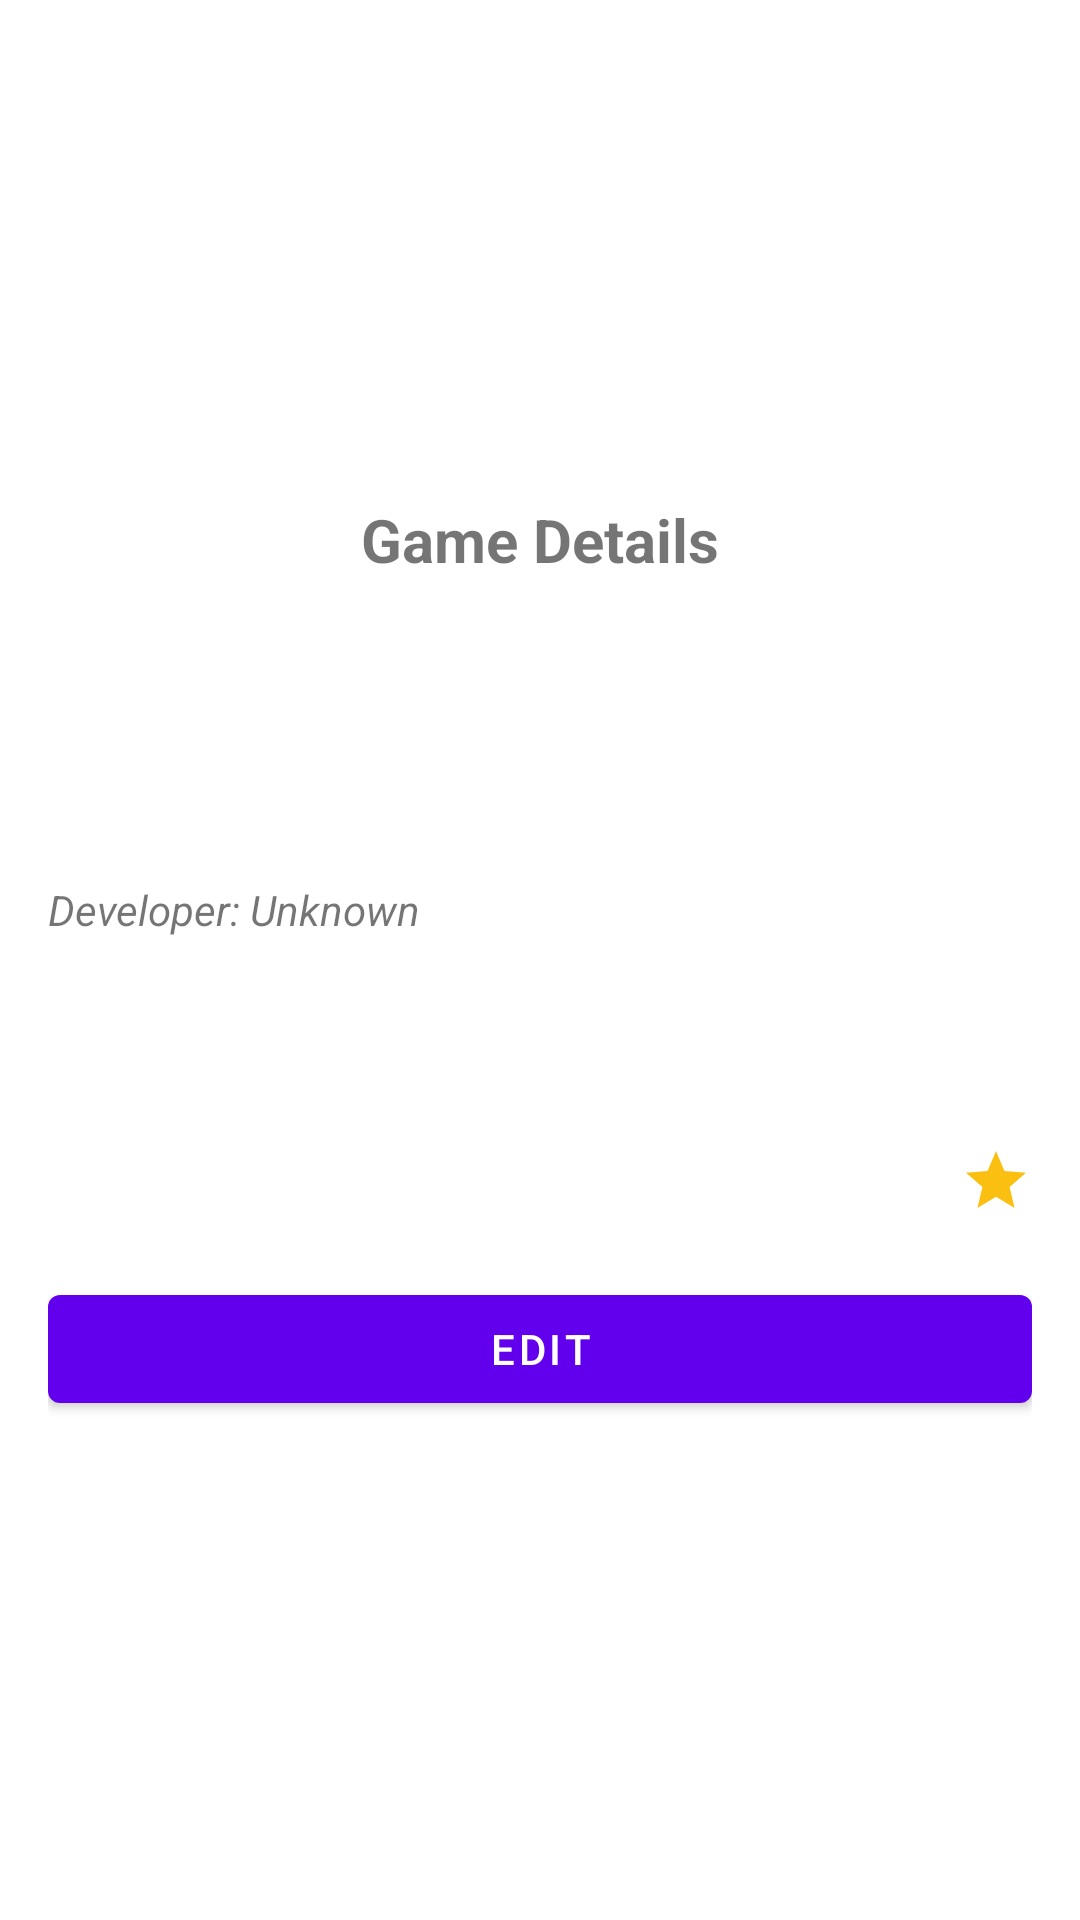

Android layout source for this screen:
<!-- AndroidManifest.xml: application theme Theme.ProjectAkhirPAPB -->
<!-- res/layout/activity_detail_game.xml -->
<?xml version="1.0" encoding="utf-8"?>
<layout xmlns:android="http://schemas.android.com/apk/res/android"
    xmlns:app="http://schemas.android.com/apk/res-auto"
    xmlns:tools="http://schemas.android.com/tools">

    <androidx.constraintlayout.widget.ConstraintLayout
        android:layout_width="match_parent"
        android:layout_height="match_parent"
        tools:context=".detailGame.DetailGameActivity"
        android:padding="16dp">

        <TextView
            android:id="@+id/headlineDetail"
            android:layout_width="match_parent"
            android:layout_height="wrap_content"
            app:layout_constraintTop_toTopOf="parent"
            app:layout_constraintBottom_toTopOf="@id/tvGameTitle"
            app:layout_constraintVertical_chainStyle="packed"
            android:text="@string/game_details"
            android:textSize="20sp"
            android:textAlignment="center"
            android:textStyle="bold" />

        <TextView
            android:id="@+id/tvGameTitle"
            android:layout_width="match_parent"
            android:layout_height="wrap_content"
            app:layout_constraintTop_toBottomOf="@id/headlineDetail"
            app:layout_constraintBottom_toTopOf="@id/tvGameDescription"
            tools:text="Clash of Clans"
            android:textStyle="bold"
            android:textSize="18sp"
            android:layout_marginTop="18dp" />

        <TextView
            android:id="@+id/tvGameDescription"
            android:layout_width="match_parent"
            android:layout_height="wrap_content"
            tools:text="Clash of Clans is a social RTS in which players must grow and defend their in-game village by training troops, gathering resources and teaming up with other players"
            app:layout_constraintTop_toBottomOf="@id/tvGameTitle"
            app:layout_constraintBottom_toBottomOf="@id/tvGameGenre"
            android:layout_marginTop="8dp" />

        <TextView
            android:id="@+id/tvGameGenre"
            android:layout_width="wrap_content"
            android:layout_height="wrap_content"
            app:layout_constraintTop_toBottomOf="@id/tvGameDescription"
            app:layout_constraintStart_toStartOf="parent"
            tools:text="Genre: Strategy real time"
            app:layout_constraintBottom_toTopOf="@id/tvGameDeveloper"
            android:layout_marginTop="12dp"
            android:textStyle="italic" />

        <TextView
            android:id="@+id/tvGameDeveloper"
            android:layout_width="wrap_content"
            android:layout_height="wrap_content"
            app:layout_constraintTop_toBottomOf="@id/tvGameGenre"
            app:layout_constraintStart_toStartOf="parent"
            android:text="@string/developer_unknown"
            app:layout_constraintBottom_toTopOf="@id/tvPublisher"
            android:textStyle="italic" />

        <TextView
            android:id="@+id/tvPublisher"
            android:layout_width="wrap_content"
            android:layout_height="wrap_content"
            app:layout_constraintTop_toBottomOf="@id/tvGameDeveloper"
            app:layout_constraintStart_toStartOf="parent"
            app:layout_constraintBottom_toTopOf="@id/tvReleaseYear"
            tools:text="Publisher: Supercell"
            android:textStyle="italic" />

        <TextView
            android:id="@+id/tvReleaseYear"
            android:layout_width="wrap_content"
            android:layout_height="wrap_content"
            app:layout_constraintTop_toBottomOf="@id/tvPublisher"
            app:layout_constraintStart_toStartOf="parent"
            app:layout_constraintBottom_toTopOf="@id/tvPrice"
            tools:text="Release year: 2012"
            android:textStyle="italic" />

        <TextView
            android:id="@+id/tvPrice"
            android:layout_width="wrap_content"
            android:layout_height="wrap_content"
            app:layout_constraintTop_toBottomOf="@id/tvReleaseYear"
            app:layout_constraintStart_toStartOf="parent"
            app:layout_constraintBottom_toTopOf="@id/ivGameRating"
            tools:text="Price : Rp 0"
            android:textStyle="italic" />

        <ImageView
            android:id="@+id/ivGameRating"
            android:layout_width="wrap_content"
            android:layout_height="wrap_content"
            android:src="@drawable/ic_baseline_star_24"
            app:layout_constraintTop_toBottomOf="@id/tvPrice"
            app:layout_constraintEnd_toEndOf="parent"
            app:layout_constraintBottom_toBottomOf="@id/btnEditEntry"
            android:layout_marginTop="12dp" />

        <TextView
            android:id="@+id/tvGameRating"
            android:layout_width="wrap_content"
            android:layout_height="wrap_content"
            app:layout_constraintEnd_toStartOf="@id/ivGameRating"
            app:layout_constraintTop_toTopOf="@id/ivGameRating"
            app:layout_constraintBottom_toBottomOf="@id/ivGameRating"
            tools:text="4.2"
            android:layout_marginEnd="8dp" />

        <com.google.android.material.button.MaterialButton
            android:id="@+id/btnEditEntry"
            android:layout_width="match_parent"
            android:layout_height="wrap_content"
            android:text="@string/edit"
            android:layout_marginTop="20dp"
            app:layout_constraintTop_toBottomOf="@id/ivGameRating"
            app:layout_constraintBottom_toTopOf="@id/btnCheckDev" />

        <com.google.android.material.button.MaterialButton
            android:id="@+id/btnCheckDev"
            android:layout_width="match_parent"
            android:layout_height="wrap_content"
            android:text="@string/check_developer"
            android:visibility="gone"
            app:layout_constraintTop_toBottomOf="@id/btnEditEntry"
            app:layout_constraintBottom_toBottomOf="parent" />

    </androidx.constraintlayout.widget.ConstraintLayout>
</layout>
<!-- resources referenced by this layout -->
<resources>
  <!-- drawable ic_baseline_star_24 (drawable) -->
  <vector android:height="24dp" android:tint="#FABF10"
      android:viewportHeight="24" android:viewportWidth="24"
      android:width="24dp" xmlns:android="http://schemas.android.com/apk/res/android">
      <path android:fillColor="@android:color/white" android:pathData="M12,17.27L18.18,21l-1.64,-7.03L22,9.24l-7.19,-0.61L12,2 9.19,8.63 2,9.24l5.46,4.73L5.82,21z"/>
  </vector>
  <string name="check_developer">Check Developer</string>
  <string name="developer_unknown">Developer: Unknown</string>
  <string name="edit">Edit</string>
  <string name="game_details">Game Details</string>
  <style name="Theme.ProjectAkhirPAPB" parent="Theme.MaterialComponents.DayNight.DarkActionBar">
          
          <item name="colorPrimary">@color/purple_500</item>
          <item name="colorPrimaryVariant">@color/purple_700</item>
          <item name="colorOnPrimary">@color/white</item>
          
          <item name="colorSecondary">@color/teal_200</item>
          <item name="colorSecondaryVariant">@color/teal_700</item>
          <item name="colorOnSecondary">@color/black</item>
          
          <item name="android:statusBarColor" tools:targetApi="l">?attr/colorPrimaryVariant</item>
          
      </style>
  <!-- not gathered from this repository: default colours our renderer supplied (Android Studio template values) -->
  <color name="purple_500">#FF6200EE</color>
  <color name="purple_700">#FF3700B3</color>
  <color name="teal_200">#FF03DAC5</color>
  <color name="teal_700">#FF018786</color>
  <color name="black">#FF000000</color>
  <color name="white">#FFFFFFFF</color>
</resources>
